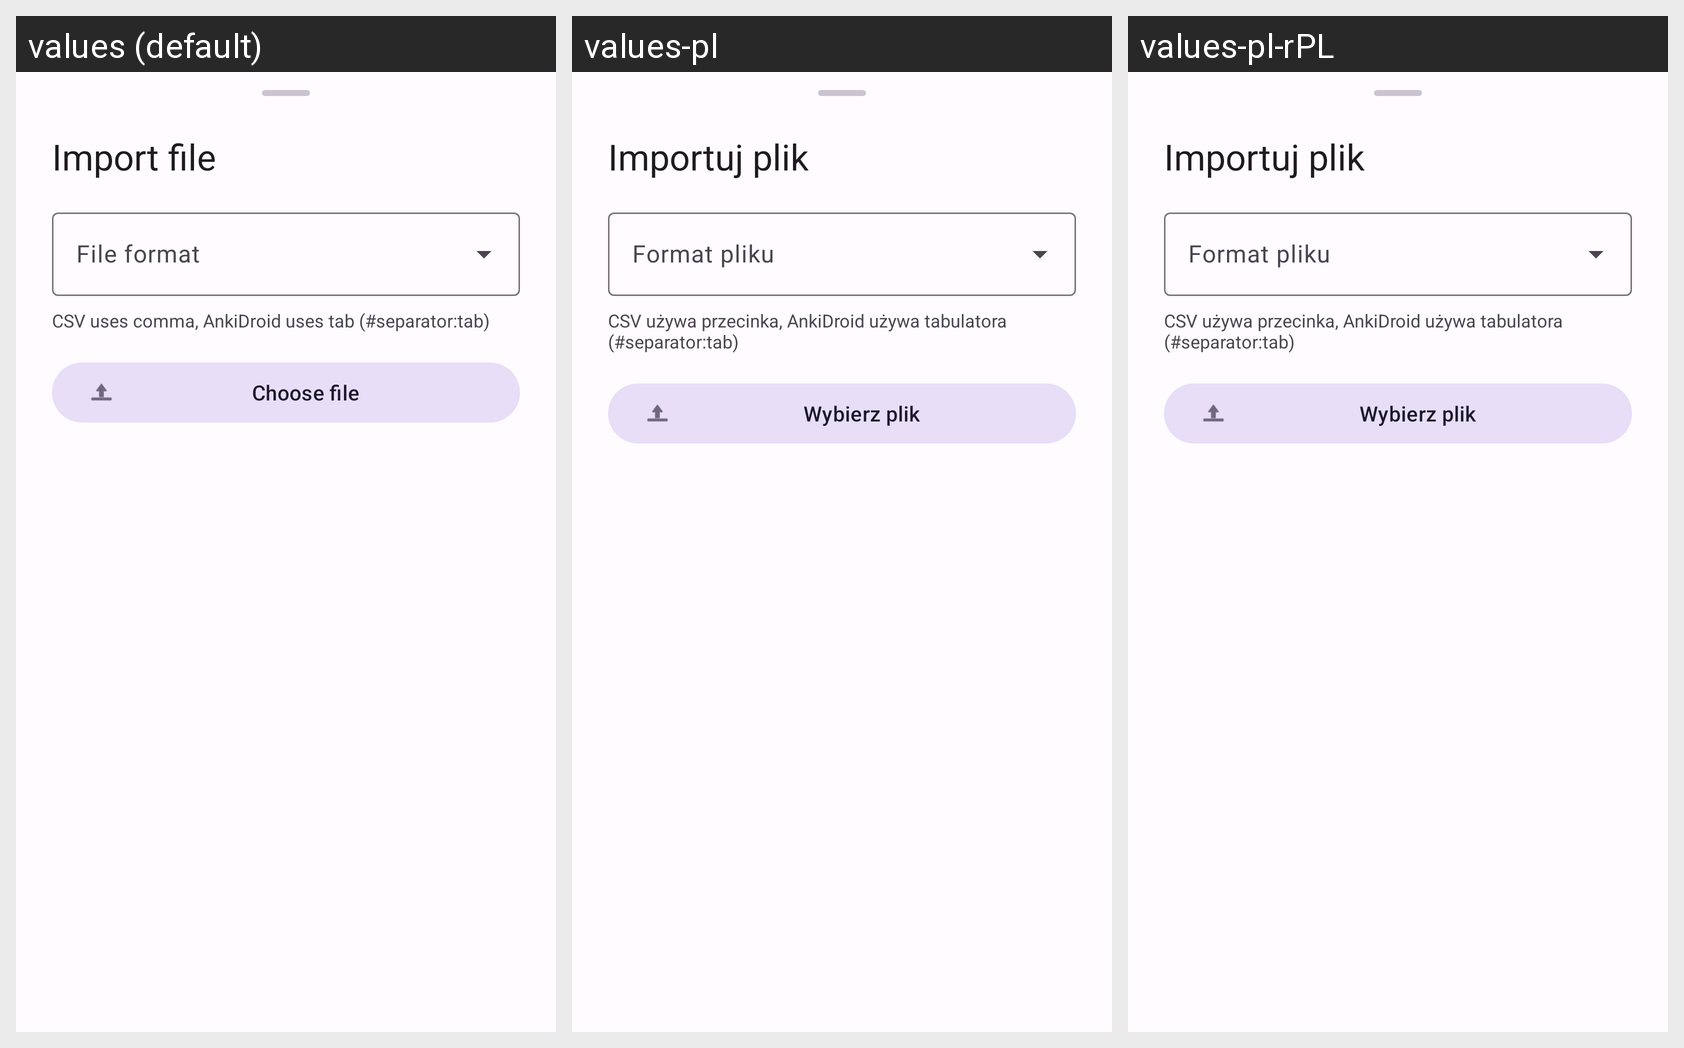

For this localized Android screen grid, give each drawn string resource with its value in every locale shown.
Android screen res/layout/bottom_sheet_csv_import.xml rendered under 3 locales, left to right: values (default), values-pl, values-pl-rPL. Device: Nexus 5 (rendered at 1080×1920; each locale shown at half size, 540×960, under a caption strip naming it); theme AppTheme.
Strings drawn on this screen, with the default value and each locale's value (text and hints the layout hard-codes, and strings that could not be matched under every locale, appear in the picture but are not listed):

import_file_title
  values: Import file
  values-pl: Importuj plik
  values-pl-rPL: Importuj plik  [from values-pl]

import_file_format
  values: File format
  values-pl: Format pliku
  values-pl-rPL: Format pliku  [from values-pl]

import_file_format_helper
  values: CSV uses comma, AnkiDroid uses tab (#separator:tab)
  values-pl: CSV używa przecinka, AnkiDroid używa tabulatora (#separator:tab)
  values-pl-rPL: CSV używa przecinka, AnkiDroid używa tabulatora (#separator:tab)  [from values-pl]

import_file_pick
  values: Choose file
  values-pl: Wybierz plik
  values-pl-rPL: Wybierz plik  [from values-pl]
